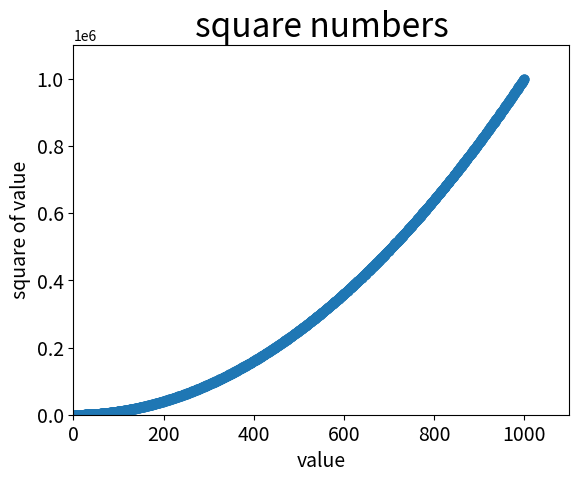

Generate this figure with matplotlib:
import matplotlib.pyplot as plt

x_values = list(range(1,1001))
y_values = [x**2 for x in x_values]

plt.scatter(x_values, y_values, s=40)

# titulo do grafico e nomeiacao dos eixos
plt.title('square numbers', fontsize=24)
plt.xlabel('value', fontsize=14)
plt.ylabel('square of value', fontsize=14)

# tamanhos dos totulos de marcacao
plt.tick_params(axis='both', which='major', labelsize=14)

# intervalo para cada eixo 
plt.axis([0, 1100, 0, 1100000])

plt.show()
